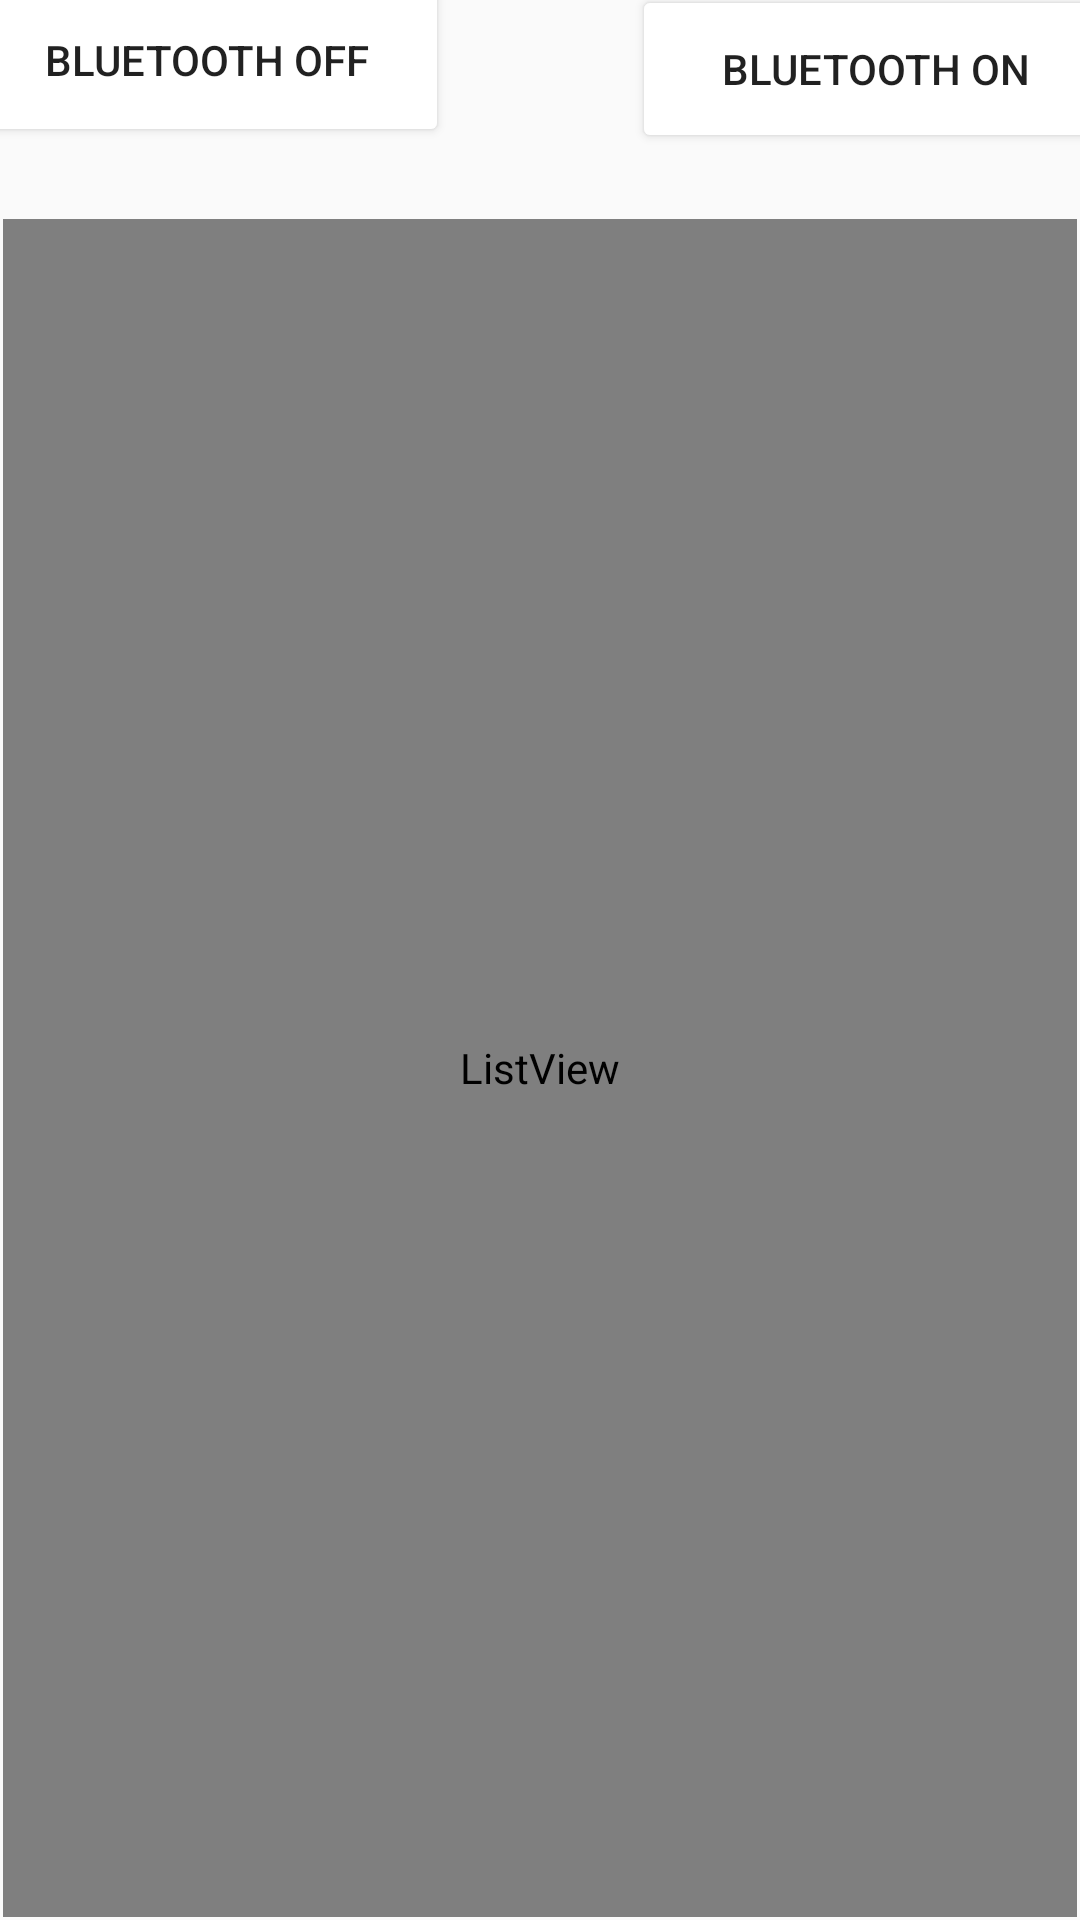

This screen was rendered from an Android layout file. Write that file and the resources it references.
<!-- AndroidManifest.xml: application theme whateverthemeisthisidontcarebecauseitdontmatteranyway -->
<!-- res/layout/activity_ble.xml -->
<?xml version="1.0" encoding="utf-8"?>
<androidx.constraintlayout.widget.ConstraintLayout xmlns:android="http://schemas.android.com/apk/res/android"
    xmlns:app="http://schemas.android.com/apk/res-auto"
    xmlns:tools="http://schemas.android.com/tools"
    android:layout_width="match_parent"
    android:layout_height="match_parent"
    android:backgroundTint="@android:color/white"
    tools:context=".ble">

    <Button
        android:id="@+id/on"
        android:layout_width="162dp"
        android:layout_height="56dp"
        android:layout_marginStart="30dp"
        android:layout_marginTop="16dp"
        android:layout_marginEnd="28dp"
        android:layout_marginBottom="611dp"
        android:backgroundTint="@android:color/white"
        android:onClick="on"
        android:text="@string/ble_on"
        app:layout_constraintBottom_toBottomOf="parent"
        app:layout_constraintEnd_toEndOf="parent"
        app:layout_constraintStart_toEndOf="@+id/off"
        app:layout_constraintTop_toTopOf="parent" />

    <Button
        android:id="@+id/off"
        android:layout_width="162dp"
        android:layout_height="58dp"
        android:layout_marginStart="28dp"
        android:layout_marginTop="12dp"
        android:layout_marginEnd="31dp"
        android:layout_marginBottom="613dp"
        android:backgroundTint="@android:color/white"
        android:onClick="off"
        android:text="@string/ble_off"
        app:layout_constraintBottom_toBottomOf="parent"
        app:layout_constraintEnd_toStartOf="@+id/on"
        app:layout_constraintStart_toStartOf="parent"
        app:layout_constraintTop_toTopOf="parent" />

    <ListView
        android:id="@+id/listview"
        android:layout_width="0dp"
        android:layout_height="0dp"
        android:layout_marginStart="1dp"
        android:layout_marginTop="73dp"
        android:layout_marginEnd="1dp"
        android:layout_marginBottom="1dp"
        android:onClick="listview"
        app:layout_constraintBottom_toBottomOf="parent"
        app:layout_constraintEnd_toEndOf="parent"
        app:layout_constraintStart_toStartOf="parent"
        app:layout_constraintTop_toTopOf="parent" />

</androidx.constraintlayout.widget.ConstraintLayout>
<!-- resources referenced by this layout -->
<resources>
  <string name="ble_off" translatable="false"> Bluetooth Off </string>
  <string name="ble_on" translatable="false">Bluetooth ON </string>
  <style name="whateverthemeisthisidontcarebecauseitdontmatteranyway" parent="Theme.AppCompat.Light.NoActionBar">
          
          <item name="colorPrimary">@color/colorPrimary</item>
          <item name="colorPrimaryDark">@color/colorPrimaryDark</item>
          <item name="colorAccent">@color/colorAccent</item>
          
          <item name="android:windowFullscreen">true</item>
      </style>
  <color name="colorPrimary">#FF0000</color>
  <color name="colorPrimaryDark">#FF0000</color>
  <color name="colorAccent">#FF0000</color>
</resources>
